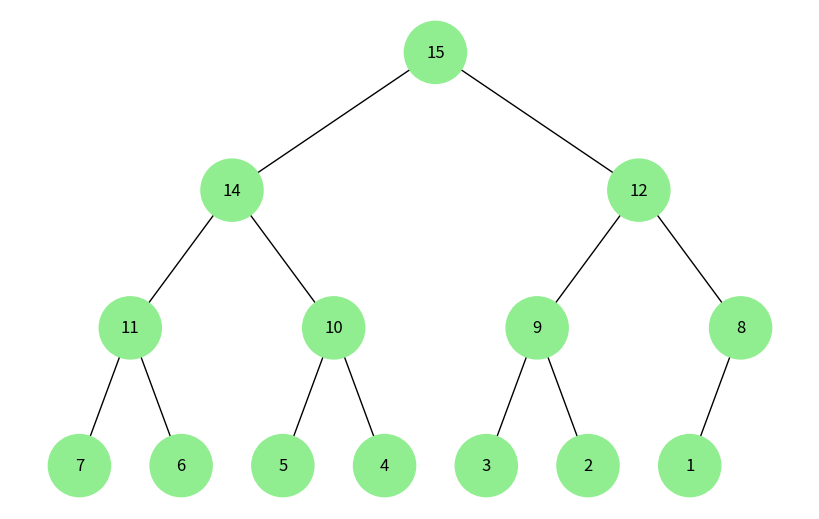

The matplotlib source for this figure:
import uuid
import networkx as nx
import matplotlib.pyplot as plt

FIGURE_WIDTH = 8
FIGURE_HEIGHT = 5
NODE_SIZE = 2000
DEFAULT_NODE_COLOR = "lightgreen"

class Node:
    def __init__(self, key, color=DEFAULT_NODE_COLOR):
        self.val = key
        self.color = color
        self.id = str(uuid.uuid4())


def add_edges(graph, nodes, pos, i=0, x=0, y=0, layer=1):

    if i < len(nodes):
        node = nodes[i]
        graph.add_node(node.id, color=node.color, label=node.val)
        pos[node.id] = (x, y)

        left = 2 * i + 1
        right = 2 * i + 2

        if left < len(nodes):
            graph.add_edge(node.id, nodes[left].id)
            add_edges(graph, nodes, pos, left, x - 1 / 2 ** layer, y - 1, layer + 1)

        if right < len(nodes):
            graph.add_edge(node.id, nodes[right].id)
            add_edges(graph, nodes, pos, right, x + 1 / 2 ** layer, y - 1, layer + 1)

    return graph


def draw_heap(list):
    heap = sorted(list, reverse=True)
    nodes = [Node(val) for val in heap]
    tree = nx.DiGraph()
    pos = {}

    tree = add_edges(tree, nodes, pos)

    colors = [node[1]['color'] for node in tree.nodes(data=True)]
    labels = {node[0]: node[1]['label'] for node in tree.nodes(data=True)}

    plt.figure(figsize=(FIGURE_WIDTH, FIGURE_HEIGHT))
    nx.draw(tree, pos=pos, labels=labels, arrows=False, node_size=NODE_SIZE, node_color=colors)
    plt.show()


unsorted_list = [1, 5, 3, 2, 8, 7, 4, 6, 9, 10, 11, 15, 14, 12] 
draw_heap(unsorted_list)
